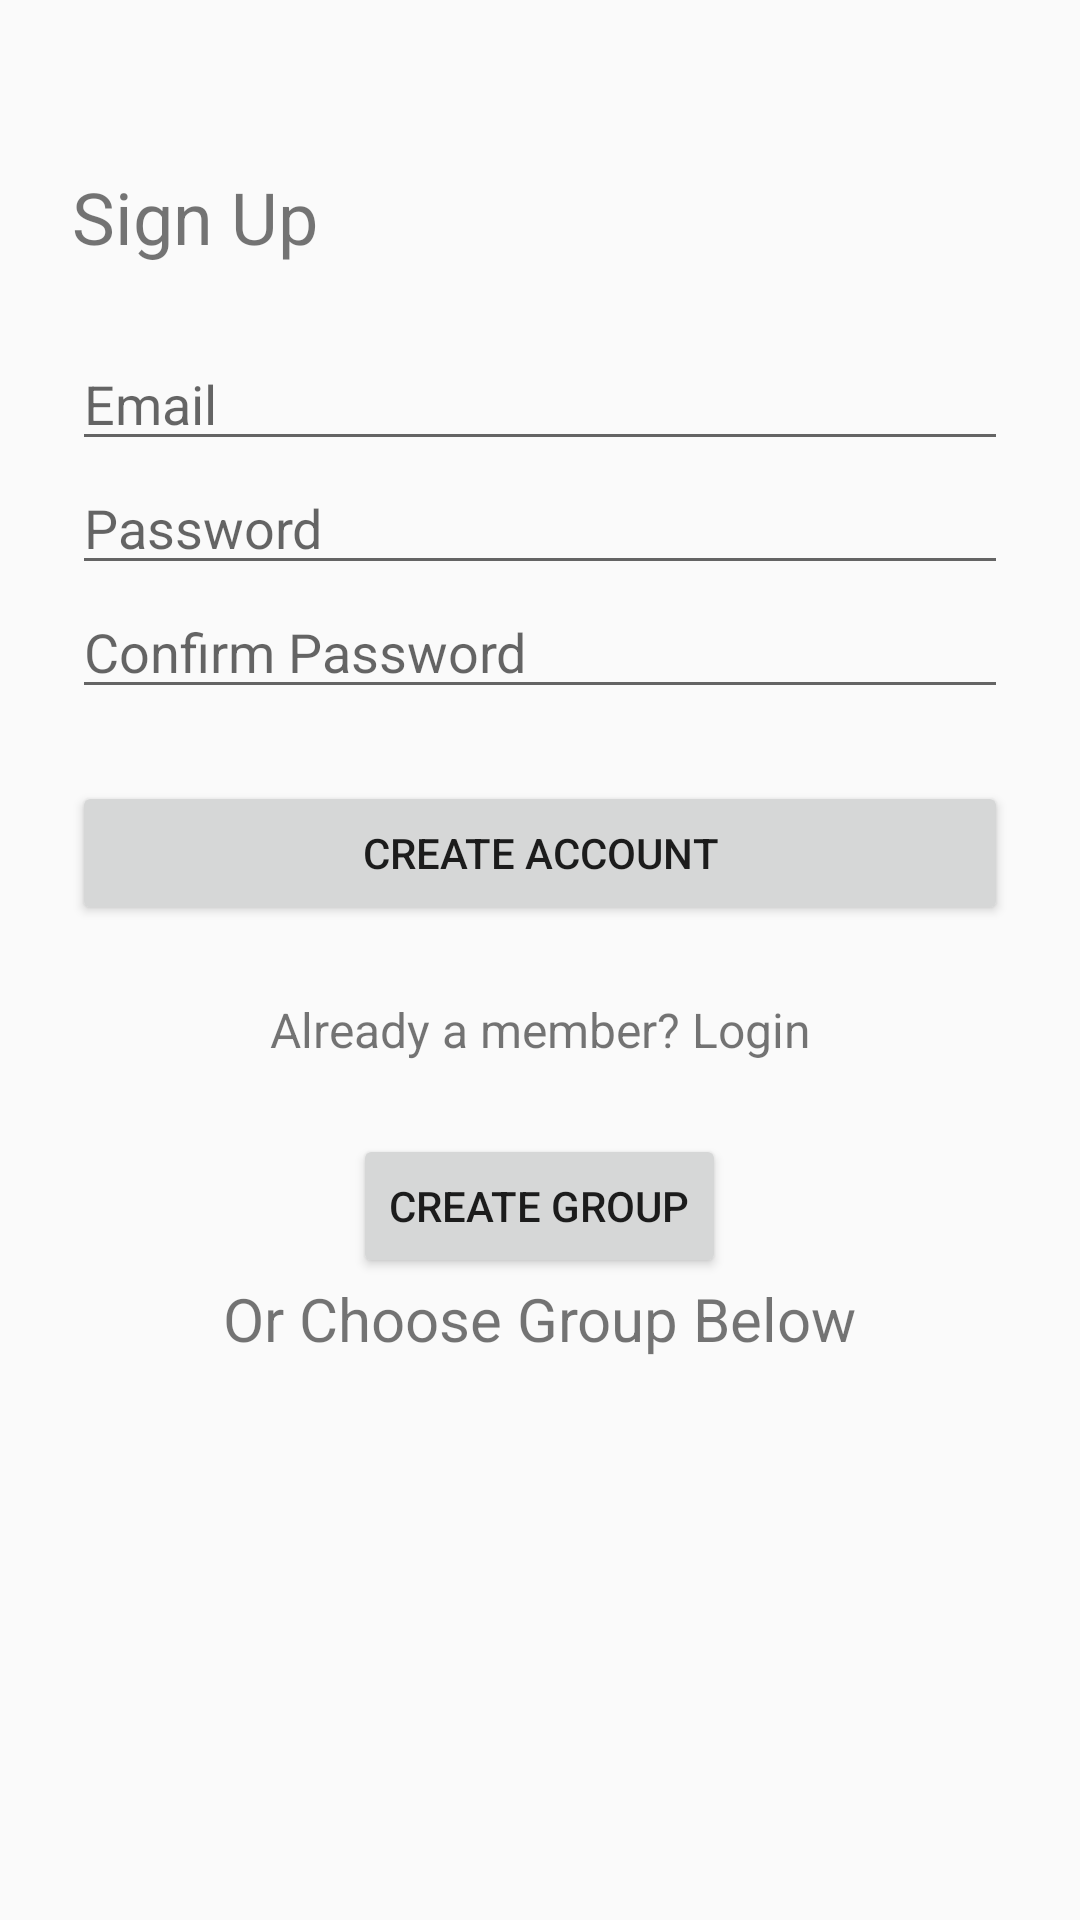

Android layout source for this screen:
<!-- AndroidManifest.xml: application theme AppTheme -->
<!-- res/layout/activity_signup.xml -->
<?xml version="1.0" encoding="utf-8"?>
<ScrollView xmlns:android="http://schemas.android.com/apk/res/android"
    android:layout_width="fill_parent" android:layout_height="fill_parent"
    android:fitsSystemWindows="true">

    <LinearLayout
        android:orientation="vertical"
        android:layout_width="match_parent"
        android:layout_height="wrap_content"
        android:paddingTop="56dp"
        android:paddingLeft="24dp"
        android:paddingRight="24dp">

        <TextView
            android:layout_width="match_parent"
            android:layout_height="wrap_content"
            android:layout_marginBottom="24dp"
            android:layout_gravity="center_horizontal"
            android:textSize="24dip"
            android:text="Sign Up"/>

        <EditText
            android:layout_width="match_parent"
            android:layout_height="wrap_content"
            android:id="@+id/email"
            android:hint="Email"/>
        <EditText
            android:layout_width="match_parent"
            android:layout_height="wrap_content"
            android:id="@+id/password"
            android:inputType="textPassword"
            android:hint="Password"/>

        <EditText android:id="@+id/password2"
            android:layout_width="match_parent"
            android:layout_height="wrap_content"
            android:inputType="textPassword"
            android:hint="Confirm Password"/>

        
        <Button
            android:id="@+id/btn_signup"
            android:layout_width="fill_parent"
            android:layout_height="wrap_content"
            android:layout_marginTop="24dp"
            android:layout_marginBottom="24dp"
            android:padding="12dp"
            android:text="Create Account"/>

        <TextView android:id="@+id/link_login"
            android:layout_width="fill_parent"
            android:layout_height="wrap_content"
            android:layout_marginBottom="24dp"
            android:text="Already a member? Login"
            android:gravity="center"
            android:textSize="16dip"/>

        <Button
            android:layout_width="wrap_content"
            android:layout_height="wrap_content"
            android:text="Create Group"
            android:id="@+id/button"
            android:layout_gravity="center_horizontal" />

        <TextView
            android:layout_width="wrap_content"
            android:layout_height="wrap_content"
            android:text="Or Choose Group Below"
            android:id="@+id/textView2"
            android:layout_gravity="center_horizontal"
            android:textSize="20dp" />

        <ListView
            android:layout_width="match_parent"
            android:layout_height="wrap_content"
            android:id="@+id/listView2"
            android:layout_gravity="center_horizontal" />

    </LinearLayout>

</ScrollView>
<!-- resources referenced by this layout -->
<resources>
  <style name="AppTheme" parent="Theme.AppCompat.Light.DarkActionBar">
          
          <item name="colorPrimary">@color/colorPrimary</item>
          <item name="colorPrimaryDark">@color/colorPrimaryDark</item>
          <item name="colorAccent">@color/colorAccent</item>
      </style>
  <color name="colorPrimary">#3F51B5</color>
  <color name="colorPrimaryDark">#303F9F</color>
  <color name="colorAccent">#FF4081</color>
</resources>
